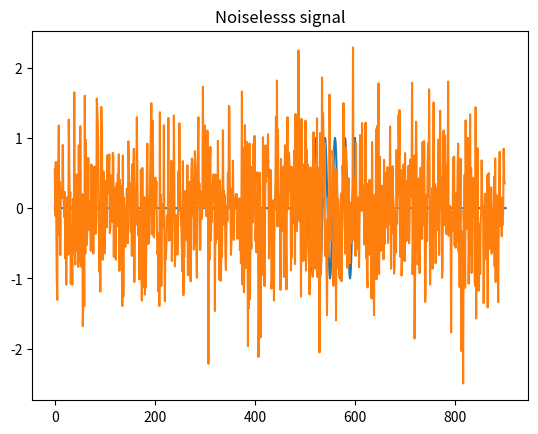
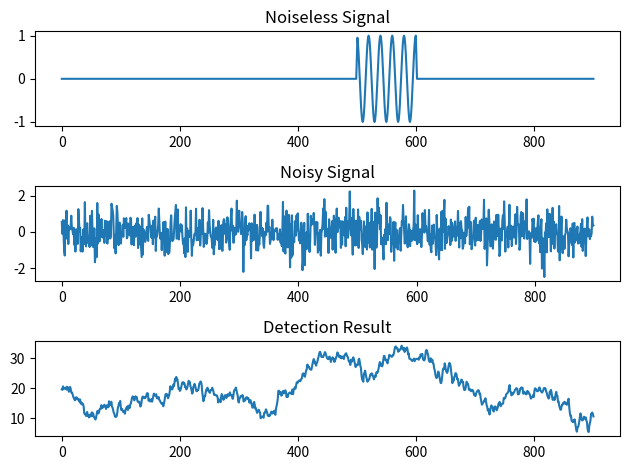

Source code (Python) for these figures, in order:
# -*- coding: utf-8 -*-
"""
Created on Sun Jan 20 16:52:33 2019

[redacted]
"""
import numpy as np
import matplotlib.pyplot as plt


f = 0.1 # frequency
t = 900
var = 0.5 # variance of the noising signal

# Version with Gaussian noise and variance 0.5
#np.random.seed(12345678)


# X-axis represents the time
time1 = np.arange(500)
time2 = np.arange(501, 601)
time3 = np.arange(602, 902)

# Y-axis represents amplitude of the wave
a1 = np.zeros(500)
a2 = np.cos(2 * np.pi * f * time2/2)
a3 = np.zeros(300)

# Concatenating  each axis
time_a = np.concatenate((time1, time2, time3))
A = np.concatenate((a1,a2,a3))

# Plotting
plt.plot(time_a, A)
plt.title('Noiselesss signal')
plt.xlim(0, 900)
plt.ylim(-1.0, 1.0)
#plt.axis('tight')
plt.show


# X-axis represents the time
time_b = np.arange(t)
# Y-axis represents amplitude of the wave
y = np.zeros(900)
y_n = y + np.sqrt(var) * np.random.randn(y.size)

# Plotting
plt.plot(time_b, y_n)
plt.title('Noiselesss signal')
plt.xlim(0, 900)
plt.axis('auto')
plt.grid
plt.show

# Detection
h = np.exp(-2 *np.pi * 1j * f * A)
y = np.abs(np.convolve(h, y_n, 'same'))

# Final plot
fig, axis = plt.subplots(3, 1)
axis[0].plot(time_a, A)
axis[0].set_title('Noiseless Signal')
axis[1].plot(time_b, y_n)
axis[1].set_title('Noisy Signal')
axis[2].plot(time_a, y)
axis[2].set_title('Detection Result')
fig.tight_layout()
plt.show